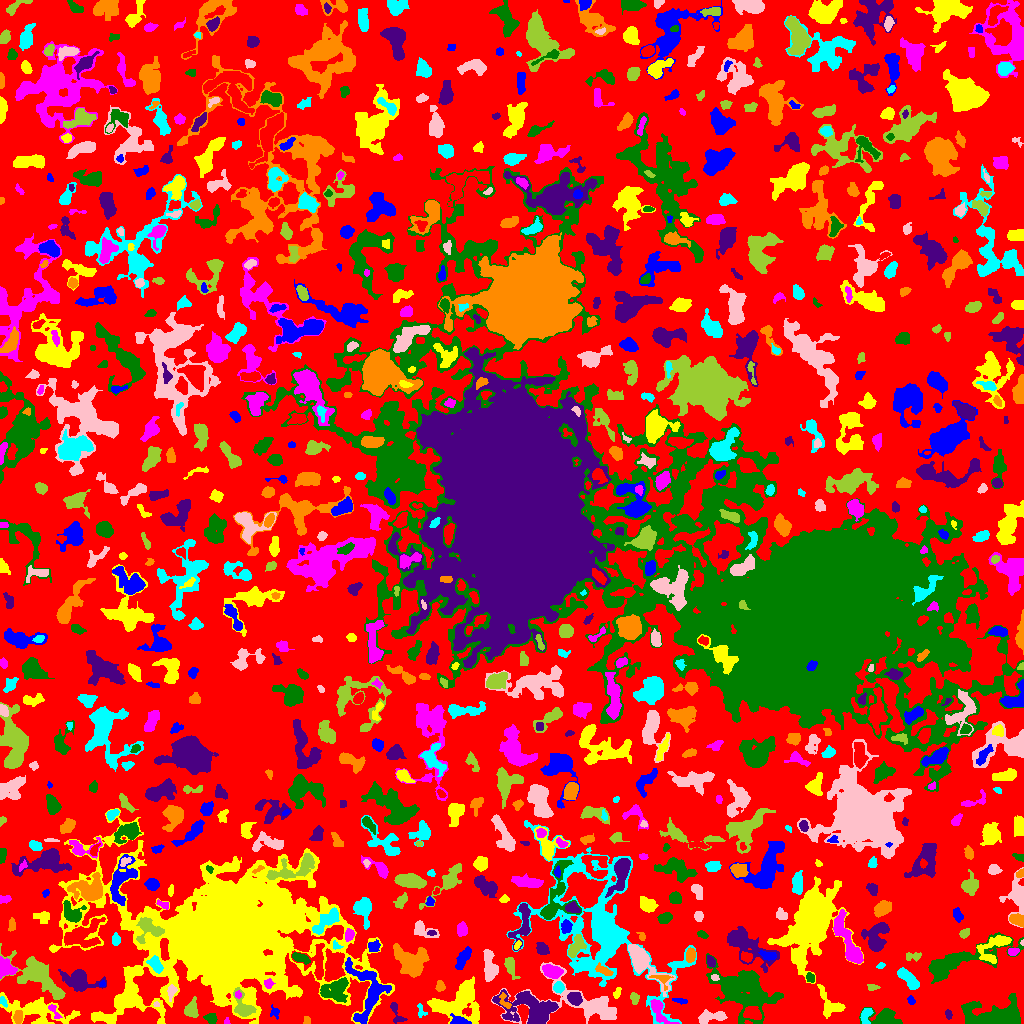

Data behind this chart, as committed beside it:
ID, X, Y, A, B, theta, total_flux, mu_max, mu_median, mu_mean, R_fwhm, R_e, R10, R90, x_start, x_end, y_start, y_end, area, greylevel
0, 505.7, 523, 305.5, 301.5, -0.05176, 684222, 13.0, 1.0, 1.091, 10.28, 205.4, 75.22, 330.5, 0, 1023, 0, 1023, 627329, 1.091
1, 458.7, 2.484, 4.238, 2.095, -0.1849, 834.0, 14.0, 6.0, 6.043, 4.406, 3.432, 1.382, 5.382, 450, 471, 0, 10, 138, 13.04
2, 105, 5.386, 6.502, 1.998, -0.2302, 632.0, 7.0, 4.0, 3.696, 5.441, 4.37, 1.693, 6.604, 92, 115, 0, 11, 171, 6.696
3, 226.5, 1.5, 1.487, 1.337, 1.101, 32.0, 2.0, 1.0, 0.9143, 2.764, 1.493, 0.5642, 2.523, 224, 230, 0, 6, 35, 3.914
4, 885.3, 5.302, 6.701, 3.857, -0.09907, 1927, 14.0, 4.0, 5.18, 6.257, 5.232, 2.111, 8.74, 859, 902, 0, 16, 372, 7.18
5, 948.5, 9.015, 2.401, 1.569, -1.324, 201.0, 6.0, 3.0, 3.242, 3.7, 2.585, 0.9772, 3.785, 945, 952, 4, 14, 62, 10.24
6, 306.4, 3.056, 2.194, 1.825, -1.42, 107.0, 3.0, 2.0, 1.945, 3.7, 2.585, 0.9772, 3.656, 303, 310, 0, 7, 55, 3.945
7, 420.7, 11.96, 3.948, 1.978, -1.362, 92.0, 3.0, 1.0, 1.108, 2.523, 2.706, 0.9772, 4.37, 417, 427, 6, 20, 83, 4.108
8, 709.9, 6.643, 7.298, 2.573, 0.09434, 575.0, 6.0, 2.0, 2.237, 5.917, 4.478, 1.784, 7.024, 698, 727, 0, 14, 257, 5.237
9, 191.2, 14.29, 4.375, 2.843, 1.317, 774.0, 11.0, 3.0, 3.813, 3.742, 4.146, 1.493, 6.817, 184, 198, 6, 27, 203, 5.813
10, 328.7, 3.266, 6.694, 2.767, 0.06474, 575.0, 8.0, 2.0, 2.687, 4.184, 4.442, 1.596, 7.069, 317, 343, 0, 12, 214, 4.687
11, 274.7, 11.17, 2.982, 2.29, -1.139, 164.0, 4.0, 2.0, 1.907, 4.222, 2.985, 1.128, 4.583, 270, 279, 4, 19, 86, 3.907
12, 458.3, 20.3, 12.74, 9.47, 0.2755, 4571, 13.0, 4.0, 4.225, 5.944, 10.76, 3.949, 16.59, 427, 479, 0, 47, 1082, 5.225
13, 53.97, 12.44, 5.167, 1.766, -0.9881, 154.0, 4.0, 2.0, 1.621, 3.949, 3.09, 1.128, 4.82, 48, 62, 5, 19, 95, 7.621
14, 211.4, 4.943, 2.78, 2.425, -0.4707, 388.0, 7.0, 3.0, 3.374, 4.184, 3.241, 1.262, 5.078, 203, 217, 0, 10, 115, 6.374
15, 396.1, 10.53, 7.072, 2.581, -1.192, 254.0, 4.0, 2.0, 1.728, 5.202, 3.949, 1.493, 6.05, 390, 407, 0, 21, 147, 4.728
16, 18.23, 6.172, 2.888, 1.934, 1.486, 443.0, 9.0, 3.0, 3.852, 3.868, 3.038, 1.262, 4.787, 13, 22, 0, 13, 115, 9.852
17, 865.9, 8.548, 4.312, 2.334, 1.246, 524.0, 8.0, 3.0, 3.589, 4.787, 3.656, 1.493, 5.642, 860, 873, 0, 15, 146, 8.589
18, 156.3, 19.21, 1.257, 1.028, -0.2192, 24.0, 2.0, 1.0, 0.75, 2.394, 1.262, 0.5642, 2.185, 153, 159, 17, 22, 32, 6.75
19, 243.6, 15.06, 6.253, 3.74, -1.093, 1100, 13.0, 3.0, 3.716, 4.442, 4.406, 1.693, 7.674, 233, 256, 7, 36, 296, 11.72
20, 752.4, 10.12, 3.971, 2.755, -0.1987, 1337, 15.0, 6.0, 6.367, 5.015, 4.184, 1.693, 6.652, 743, 761, 4, 17, 210, 15.37
21, 680, 22.77, 3.977, 1.162, -0.1156, 104.0, 3.0, 1.0, 1.387, 3.038, 2.646, 0.9772, 4.26, 672, 687, 19, 25, 75, 4.387
22, 37, 12.6, 18.62, 6.118, -0.1844, 2563, 9.0, 3.0, 2.909, 5.971, 9.441, 3.432, 14.82, 0, 80, 0, 31, 881, 4.909
23, 658.3, 13.58, 7.893, 3.199, -1.024, 874.0, 9.0, 3.0, 3.414, 4.442, 4.72, 1.784, 7.999, 650, 679, 0, 24, 256, 7.414
24, 994.7, 7.38, 14.59, 5.808, 0.026, 8233, 26.0, 6.0, 8.032, 8.156, 8.921, 3.385, 15.34, 961, 1020, 0, 30, 1025, 9.032
25, 574.5, 25.54, 3.357, 2.913, -0.4662, 1175, 14.0, 6.0, 6.831, 5.14, 3.989, 1.596, 6.308, 567, 582, 18, 31, 172, 12.83
26, 504.6, 21.99, 4.748, 2.099, -1.093, 189.0, 4.0, 2.0, 1.817, 4.583, 3.241, 1.262, 4.951, 499, 511, 15, 31, 104, 7.817
27, 3.013, 22.08, 2.809, 1.49, -1.044, 78.0, 3.0, 1.0, 1.238, 2.394, 2.326, 0.7979, 3.949, 0, 7, 16, 27, 63, 7.238
28, 642, 62.31, 11.44, 4.124, -0.8328, 3014, 18.0, 3.0, 4.717, 6.383, 6.18, 2.394, 11.2, 628, 675, 27, 79, 639, 8.717
29, 634.2, 25.45, 2.536, 1.675, -1.519, 161.0, 5.0, 1.0, 1.713, 2.821, 2.459, 0.9772, 4.146, 630, 639, 19, 31, 94, 4.713
30, 811.3, 19.91, 4.034, 1.551, -1.362, 208.0, 4.0, 1.0, 1.455, 4.146, 3.038, 1.262, 5.046, 806, 815, 9, 28, 143, 4.455
31, 911, 23.09, 2.094, 1.561, -1.01, 96.0, 4.0, 1.0, 1.574, 3.038, 2.257, 0.7979, 3.7, 907, 915, 19, 28, 61, 5.574
32, 616.8, 30.26, 2.843, 1.534, 1.195, 174.0, 6.0, 2.0, 2.417, 2.877, 2.459, 0.7979, 4.029, 613, 621, 25, 36, 72, 5.417
33, 238, 28.92, 1.812, 1.529, -1.446, 124.0, 5.0, 2.0, 2.638, 2.706, 2.111, 0.7979, 3.29, 235, 241, 25, 33, 47, 13.64
34, 335.8, 33.71, 7.062, 4.99, 0.4386, 1604, 10.0, 3.0, 3.457, 6.555, 6.283, 2.394, 10.08, 320, 348, 21, 46, 464, 8.457
35, 530.1, 15.5, 15.54, 7.752, -0.2031, 4400, 11.0, 4.0, 4.202, 7.919, 10.7, 3.949, 16.34, 492, 558, 0, 34, 1047, 6.202
36, 662, 44.37, 5.248, 3.476, -0.4336, 320.0, 5.0, 2.0, 2.443, 4.26, 3.7, 1.382, 5.642, 649, 673, 33, 48, 131, 8.443
37, 909.2, 43.71, 6.927, 2.335, -0.7793, 971.0, 10.0, 3.0, 3.518, 5.323, 4.72, 1.784, 7.485, 897, 919, 34, 56, 276, 9.518
38, 171.3, 31.93, 3.467, 1.868, 1.396, 324.0, 8.0, 3.0, 3.0, 3.568, 3.09, 1.128, 4.951, 167, 177, 22, 39, 108, 9.0
39, 872.5, 36.45, 2.932, 1.496, -0.2136, 94.0, 3.0, 1.0, 1.343, 2.985, 2.459, 0.9772, 3.909, 867, 880, 33, 39, 70, 4.343
40, 934.7, 106.3, 17.8, 14.07, 1.337, 30717, 48.0, 5.0, 7.974, 9.356, 14.24, 4.886, 28.16, 896, 983, 32, 181, 3852, 9.974
41, 102.3, 39.73, 1.612, 1.165, 1.33, 60.0, 4.0, 1.0, 1.538, 2.326, 1.596, 0.5642, 2.706, 99, 105, 37, 43, 39, 6.538
42, 830.1, 18.52, 8.56, 4.974, -0.9201, 709.0, 5.0, 2.0, 2.123, 5.997, 5.67, 2.185, 9.009, 817, 845, 5, 39, 334, 5.123
43, 268.3, 39.82, 2.297, 2.201, 1.062, 218.0, 5.0, 3.0, 2.691, 3.7, 2.821, 1.128, 4.37, 264, 275, 35, 45, 81, 9.691
44, 810, 45.88, 2.439, 1.691, -1.082, 202.0, 6.0, 2.0, 2.59, 3.432, 2.523, 0.9772, 3.989, 806, 814, 41, 51, 78, 6.59
45, 78.74, 43.9, 8.526, 4.625, -0.2342, 1634, 12.0, 2.0, 3.148, 4.918, 6.155, 2.185, 10.97, 58, 106, 32, 54, 519, 5.148
46, 440.2, 37.28, 2.574, 2.195, -1.477, 236.0, 5.0, 3.0, 2.593, 3.827, 3.038, 1.128, 4.652, 435, 445, 32, 43, 91, 4.593
47, 558.6, 36.08, 2.338, 2.313, -1.319, 410.0, 9.0, 3.0, 3.694, 3.7, 2.985, 1.128, 4.687, 553, 564, 30, 42, 111, 9.694
48, 714.5, 46.0, 1.901, 1.562, -0.2244, 161.0, 6.0, 3.0, 3.22, 3.09, 2.185, 0.7979, 3.385, 711, 719, 43, 49, 50, 11.22
49, 510.3, 57.67, 5.235, 2.196, -1.269, 654.0, 10.0, 3.0, 3.554, 3.989, 3.656, 1.382, 6.433, 504, 520, 44, 66, 184, 5.554
50, 851.1, 49.81, 4.061, 2.894, -1.2, 743.0, 8.0, 3.0, 3.81, 5.557, 4.297, 1.693, 6.77, 843, 858, 39, 57, 195, 5.81
51, 368.8, 32.86, 15.29, 9.357, -1.446, 3166, 15.0, 3.0, 3.716, 4.72, 8.667, 2.821, 14.48, 345, 391, 0, 66, 852, 7.716
52, 130.3, 31.89, 10.37, 4.453, 1.308, 2268, 13.0, 3.0, 3.767, 5.557, 6.628, 2.459, 11.67, 116, 142, 11, 57, 602, 6.767
53, 551.3, 52.04, 4.55, 2.929, -0.2892, 1185, 13.0, 4.0, 5.086, 4.754, 4.583, 1.784, 7.399, 542, 563, 45, 59, 233, 9.086
54, 742.4, 33.18, 16.06, 9.649, -0.5602, 9800, 17.0, 5.0, 5.556, 9.441, 12.84, 4.787, 20.63, 706, 783, 0, 70, 1764, 6.556
55, 744.2, 80.49, 13.01, 5.447, -0.6665, 2810, 14.0, 3.0, 3.544, 6.077, 7.399, 2.646, 13.28, 727, 779, 51, 97, 793, 5.544
56, 604, 52.98, 4.817, 1.879, -0.4702, 431.0, 6.0, 4.0, 3.315, 5.412, 3.827, 1.596, 5.614, 595, 613, 48, 61, 130, 11.32
57, 880.5, 58.12, 2.241, 1.155, 0.4751, 50.0, 3.0, 1.0, 1.042, 2.111, 1.871, 0.5642, 3.038, 876, 885, 55, 61, 48, 5.042
58, 580.7, 19.99, 28.4, 10.63, -0.176, 4849, 12.0, 3.0, 4.068, 8.992, 10.17, 3.656, 17.27, 491, 616, 0, 61, 1192, 5.068
59, 37.01, 47.86, 14.55, 6.072, -0.6693, 3444, 13.0, 3.0, 3.584, 6.555, 8.74, 3.192, 14.85, 0, 65, 24, 80, 961, 5.584
... 835 more rows
